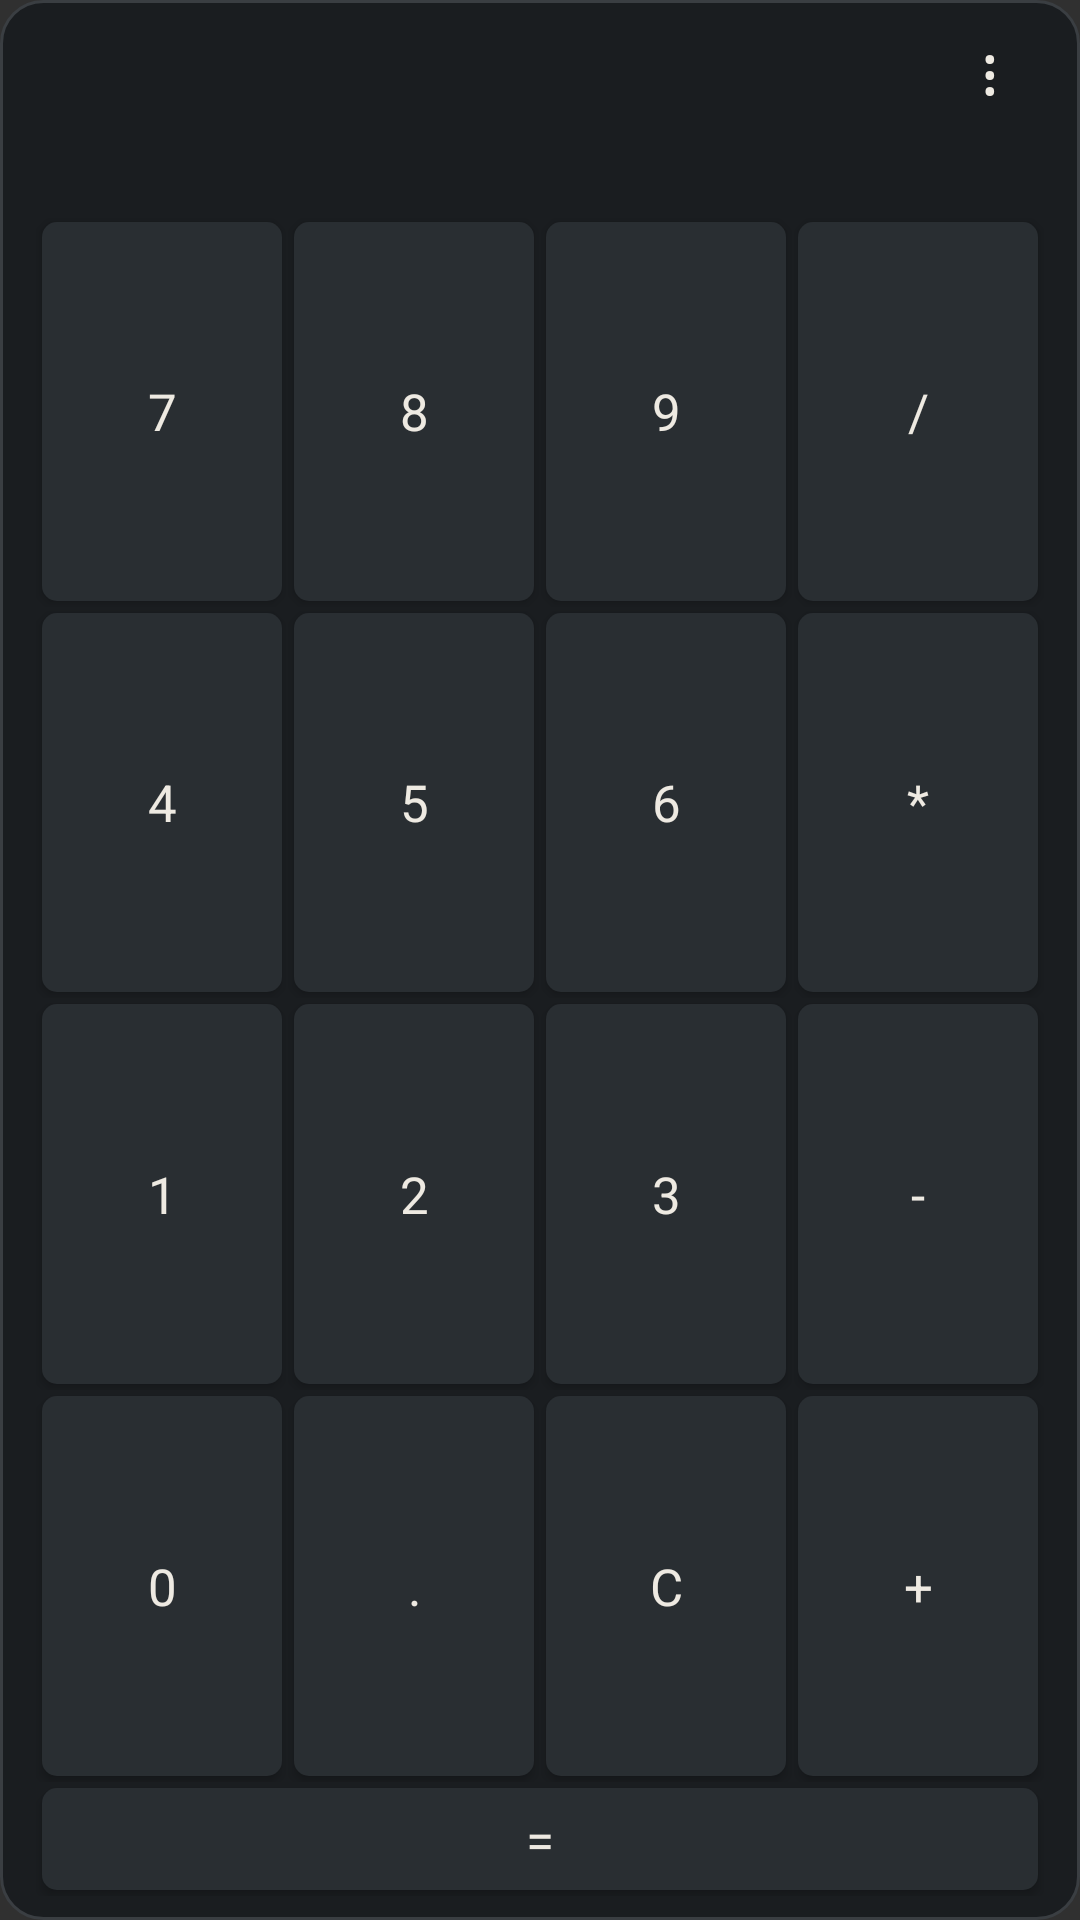

Android layout source for this screen:
<!-- AndroidManifest.xml: application theme AppTheme -->
<!-- res/layout/widget_calculator.xml -->
<LinearLayout xmlns:android="http://schemas.android.com/apk/res/android" android:id="@+id/widget_root" android:orientation="vertical" android:layout_width="match_parent" android:layout_height="match_parent" android:background="@drawable/widget_background"><LinearLayout android:layout_width="match_parent" android:layout_height="28dp" android:orientation="horizontal" android:gravity="center_vertical">
<TextView android:id="@+id/widget_label" style="@style/WidgetText" android:layout_width="0dp" android:layout_weight="1" android:layout_height="match_parent" android:gravity="center_vertical" android:textSize="11sp"/>
<TextView android:id="@+id/widget_settings" style="@style/WidgetText" android:layout_width="36dp" android:layout_height="match_parent" android:gravity="center" android:text="⋮" android:textSize="22sp" android:contentDescription="Customize widget"/>
</LinearLayout><TextView android:id="@+id/display" style="@style/WidgetText" android:layout_width="match_parent" android:layout_height="36dp" android:gravity="end|center_vertical" android:textSize="22sp" android:maxLines="1" android:ellipsize="start"/><LinearLayout android:layout_width="match_parent" android:layout_height="0dp" android:layout_weight="1" android:orientation="horizontal"><Button android:id="@+id/key_0" style="@style/WidgetKey" android:layout_width="0dp" android:layout_weight="1" android:layout_height="match_parent" android:text="7"/><Button android:id="@+id/key_1" style="@style/WidgetKey" android:layout_width="0dp" android:layout_weight="1" android:layout_height="match_parent" android:text="8"/><Button android:id="@+id/key_2" style="@style/WidgetKey" android:layout_width="0dp" android:layout_weight="1" android:layout_height="match_parent" android:text="9"/><Button android:id="@+id/key_3" style="@style/WidgetKey" android:layout_width="0dp" android:layout_weight="1" android:layout_height="match_parent" android:text="/"/></LinearLayout>
<LinearLayout android:layout_width="match_parent" android:layout_height="0dp" android:layout_weight="1" android:orientation="horizontal"><Button android:id="@+id/key_4" style="@style/WidgetKey" android:layout_width="0dp" android:layout_weight="1" android:layout_height="match_parent" android:text="4"/><Button android:id="@+id/key_5" style="@style/WidgetKey" android:layout_width="0dp" android:layout_weight="1" android:layout_height="match_parent" android:text="5"/><Button android:id="@+id/key_6" style="@style/WidgetKey" android:layout_width="0dp" android:layout_weight="1" android:layout_height="match_parent" android:text="6"/><Button android:id="@+id/key_7" style="@style/WidgetKey" android:layout_width="0dp" android:layout_weight="1" android:layout_height="match_parent" android:text="*"/></LinearLayout>
<LinearLayout android:layout_width="match_parent" android:layout_height="0dp" android:layout_weight="1" android:orientation="horizontal"><Button android:id="@+id/key_8" style="@style/WidgetKey" android:layout_width="0dp" android:layout_weight="1" android:layout_height="match_parent" android:text="1"/><Button android:id="@+id/key_9" style="@style/WidgetKey" android:layout_width="0dp" android:layout_weight="1" android:layout_height="match_parent" android:text="2"/><Button android:id="@+id/key_10" style="@style/WidgetKey" android:layout_width="0dp" android:layout_weight="1" android:layout_height="match_parent" android:text="3"/><Button android:id="@+id/key_11" style="@style/WidgetKey" android:layout_width="0dp" android:layout_weight="1" android:layout_height="match_parent" android:text="-"/></LinearLayout>
<LinearLayout android:layout_width="match_parent" android:layout_height="0dp" android:layout_weight="1" android:orientation="horizontal"><Button android:id="@+id/key_12" style="@style/WidgetKey" android:layout_width="0dp" android:layout_weight="1" android:layout_height="match_parent" android:text="0"/><Button android:id="@+id/key_13" style="@style/WidgetKey" android:layout_width="0dp" android:layout_weight="1" android:layout_height="match_parent" android:text="."/><Button android:id="@+id/key_14" style="@style/WidgetKey" android:layout_width="0dp" android:layout_weight="1" android:layout_height="match_parent" android:text="C"/><Button android:id="@+id/key_15" style="@style/WidgetKey" android:layout_width="0dp" android:layout_weight="1" android:layout_height="match_parent" android:text="+"/></LinearLayout><Button android:id="@+id/equals" style="@style/WidgetKey" android:layout_width="match_parent" android:layout_height="34dp" android:text="="/></LinearLayout>
<!-- resources referenced by this layout -->
<resources>
  <!-- drawable widget_background (drawable) -->
  <shape xmlns:android="http://schemas.android.com/apk/res/android" android:shape="rectangle"><solid android:color="#1A1D20"/><corners android:radius="14dp"/><stroke android:width="1dp" android:color="#3A3E42"/><padding android:left="12dp" android:top="8dp" android:right="12dp" android:bottom="8dp"/></shape>
  <style name="WidgetKey" parent="WidgetText"><item name="android:background">@drawable/key_background</item><item name="android:minHeight">0dp</item><item name="android:minWidth">0dp</item><item name="android:padding">0dp</item><item name="android:layout_margin">2dp</item><item name="android:textSize">17sp</item><item name="android:textAllCaps">false</item></style>
  <style name="WidgetText"><item name="android:textColor">#EEEAE2</item><item name="android:textSize">13sp</item><item name="android:fontFamily">sans-serif</item></style>
  <style name="AppTheme" parent="@android:style/Theme.Material.NoActionBar"><item name="android:fontFamily">sans-serif</item><item name="android:colorAccent">#B8CAD7</item><item name="android:colorPrimary">#101214</item><item name="android:colorPrimaryDark">#101214</item><item name="android:navigationBarColor">#101214</item><item name="android:statusBarColor">#101214</item><item name="android:windowLightStatusBar">false</item></style>
  <!-- drawable key_background (drawable) -->
  <shape xmlns:android="http://schemas.android.com/apk/res/android" android:shape="rectangle"><solid android:color="#292E32"/><corners android:radius="5dp"/></shape>
</resources>
